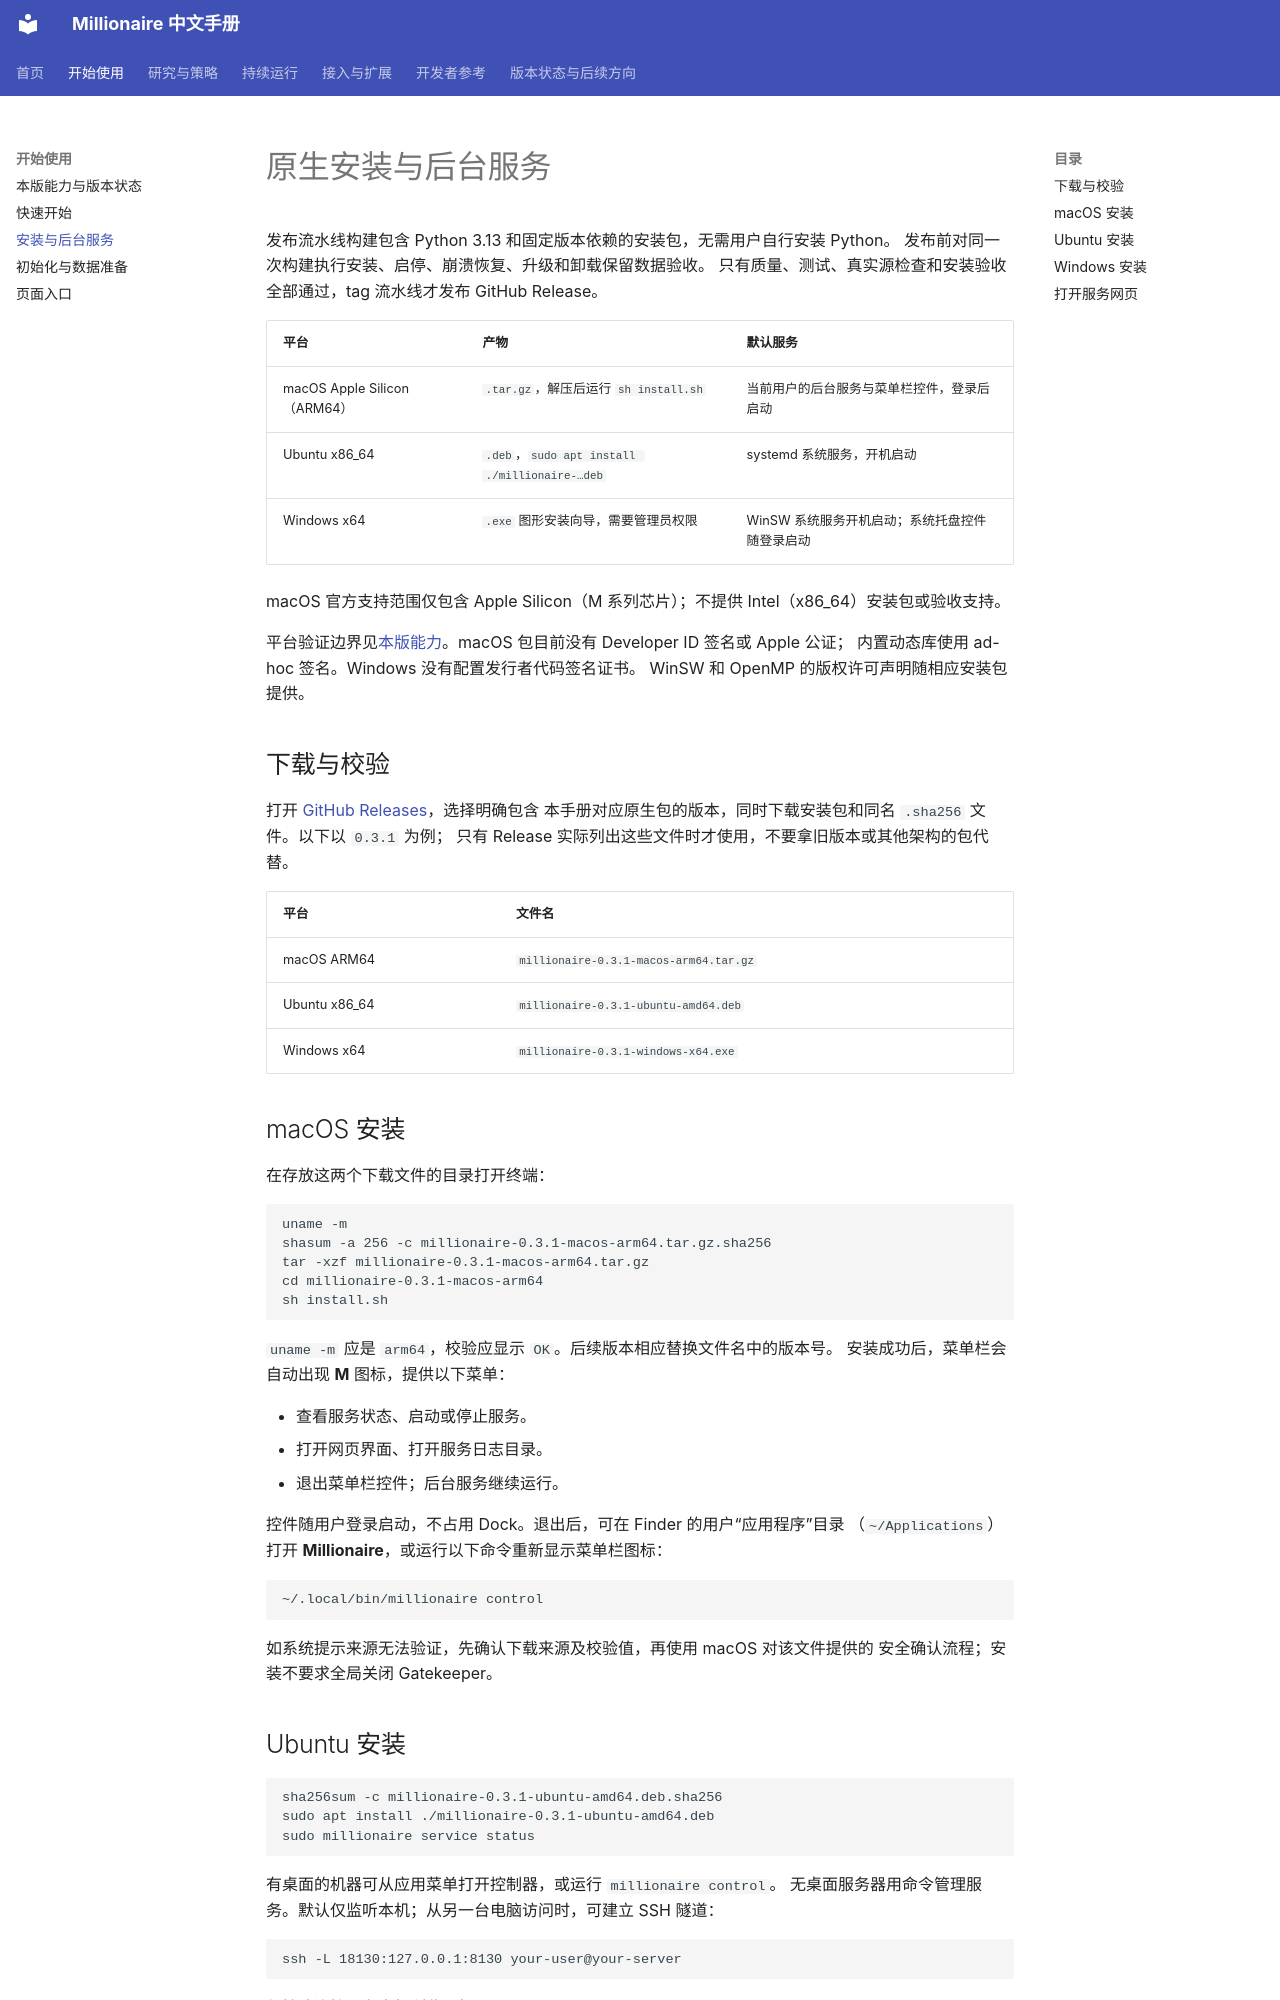

repository: zillionare/millionaire · page: native-installation/index.html · generator: mkdocs

# 原生安装与后台服务

发布流水线构建包含 Python 3.13 和固定版本依赖的安装包，无需用户自行安装 Python。
发布前对同一次构建执行安装、启停、崩溃恢复、升级和卸载保留数据验收。
只有质量、测试、真实源检查和安装验收全部通过，tag 流水线才发布 GitHub Release。

| 平台 | 产物 | 默认服务 |
| --- | --- | --- |
| macOS Apple Silicon（ARM64） | `.tar.gz`，解压后运行 `sh install.sh` | 当前用户的后台服务与菜单栏控件，登录后启动 |
| Ubuntu x86_64 | `.deb`，`sudo apt install ./millionaire-…deb` | systemd 系统服务，开机启动 |
| Windows x64 | `.exe` 图形安装向导，需要管理员权限 | WinSW 系统服务开机启动；系统托盘控件随登录启动 |

macOS 官方支持范围仅包含 Apple Silicon（M 系列芯片）；不提供 Intel（x86_64）安装包或验收支持。

平台验证边界见[本版能力](scope.md)。macOS 包目前没有 Developer ID 签名或 Apple 公证；
内置动态库使用 ad-hoc 签名。Windows 没有配置发行者代码签名证书。
WinSW 和 OpenMP 的版权许可声明随相应安装包提供。

## 下载与校验

打开 [GitHub Releases](https://github.com/zillionare/millionaire/releases)，选择明确包含
本手册对应原生包的版本，同时下载安装包和同名 `.sha256` 文件。以下以 `0.3.1` 为例；
只有 Release 实际列出这些文件时才使用，不要拿旧版本或其他架构的包代替。

| 平台 | 文件名 |
| --- | --- |
| macOS ARM64 | `millionaire-0.3.1-macos-arm64.tar.gz` |
| Ubuntu x86_64 | `millionaire-0.3.1-ubuntu-amd64.deb` |
| Windows x64 | `millionaire-0.3.1-windows-x64.exe` |

## macOS 安装

在存放这两个下载文件的目录打开终端：

```bash
uname -m
shasum -a 256 -c millionaire-0.3.1-macos-arm64.tar.gz.sha256
tar -xzf millionaire-0.3.1-macos-arm64.tar.gz
cd millionaire-0.3.1-macos-arm64
sh install.sh
```

`uname -m` 应是 `arm64`，校验应显示 `OK`。后续版本相应替换文件名中的版本号。
安装成功后，菜单栏会自动出现 **M** 图标，提供以下菜单：

- 查看服务状态、启动或停止服务。
- 打开网页界面、打开服务日志目录。
- 退出菜单栏控件；后台服务继续运行。

控件随用户登录启动，不占用 Dock。退出后，可在 Finder 的用户“应用程序”目录
（`~/Applications`）打开 **Millionaire**，或运行以下命令重新显示菜单栏图标：

```bash
~/.local/bin/millionaire control
```

如系统提示来源无法验证，先确认下载来源及校验值，再使用 macOS 对该文件提供的
安全确认流程；安装不要求全局关闭 Gatekeeper。

## Ubuntu 安装

```bash
sha256sum -c millionaire-0.3.1-ubuntu-amd64.deb.sha256
sudo apt install ./millionaire-0.3.1-ubuntu-amd64.deb
sudo millionaire service status
```

有桌面的机器可从应用菜单打开控制器，或运行 `millionaire control`。
无桌面服务器用命令管理服务。默认仅监听本机；从另一台电脑访问时，可建立 SSH 隧道：

```bash
ssh -L 18130:127.0.0.1:8130 your-user@your-server
```

保持该连接，在本机浏览器打开 `http://127.0.0.1:18130`。
